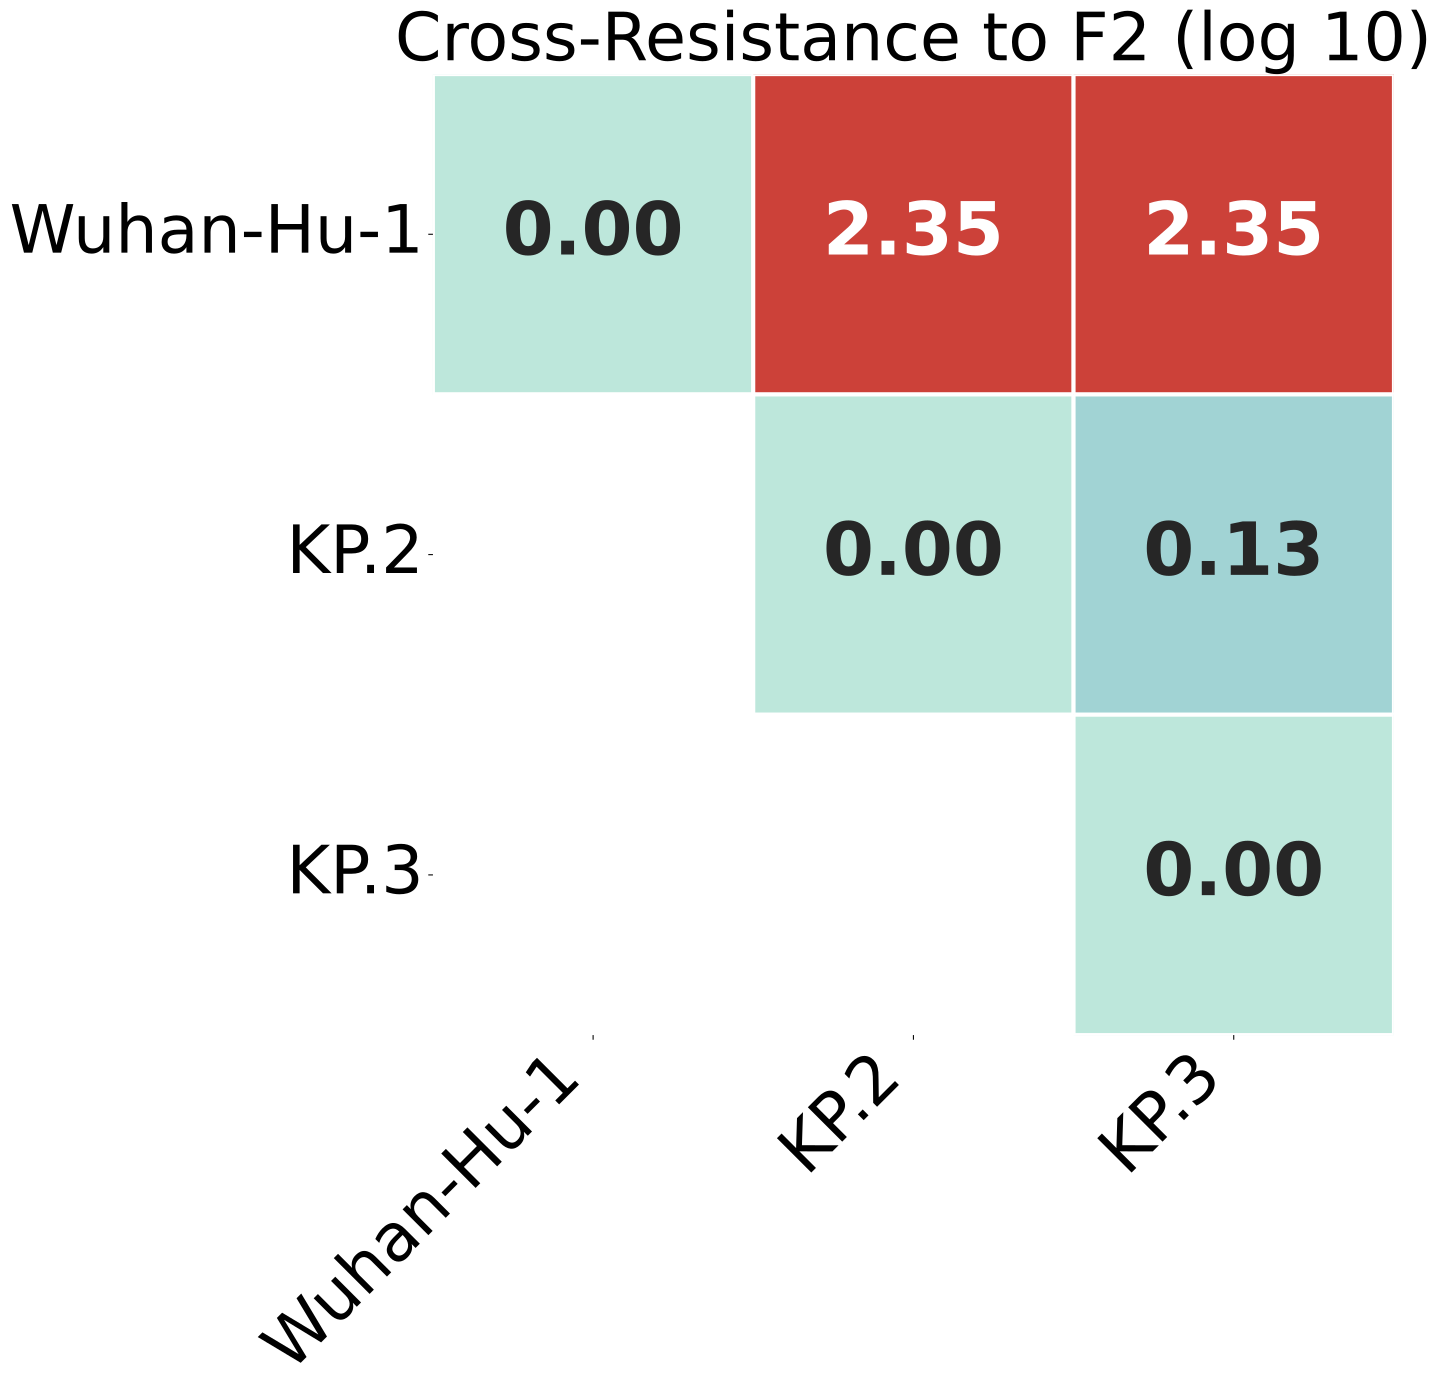

Values plotted in this chart, from the file beside it:
, Wuhan-Hu-1, KP.2, KP.3
Wuhan-Hu-1, 0.0, 2.346, 2.348
KP.2, 2.346, 0.0, 0.1259
KP.3, 2.348, 0.1259, 0.0
